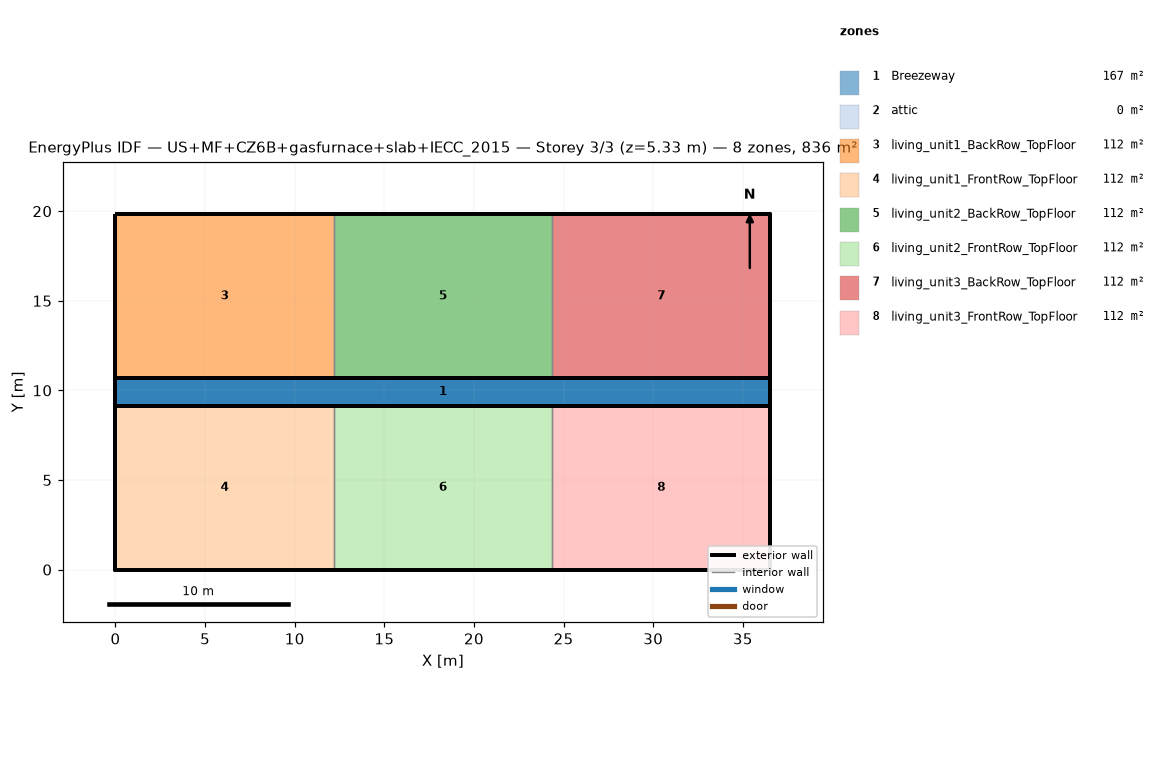
=== STOREY PLAN SPEC (per zone: floor XY polygon, exterior-wall plan segments, windows/doors) ===
zone 1: Breezeway  (167.0 m²)
  floor: (36.54, 9.16) (0.00, 9.16) (0.00, 10.68) (36.54, 10.68)
  floor: (36.54, 9.16) (0.00, 9.16) (0.00, 10.68) (36.54, 10.68)
  floor: (36.54, 9.16) (0.00, 9.16) (0.00, 10.68) (36.54, 10.68)
zone 2: attic  (0.0 m²)
  exterior wall: (36.54, 0.00) – (36.54, 19.84) – (36.54, 9.92)  [29.8 m]
  exterior wall: (0.00, 19.84) – (0.00, 0.00) – (0.00, 9.92)  [29.8 m]
zone 3: living_unit1_BackRow_TopFloor  (111.5 m²)
  floor: (12.18, 10.68) (0.00, 10.68) (0.00, 19.84) (12.18, 19.84)
  exterior wall: (12.18, 19.84) – (0.00, 19.84)  [12.2 m]
  exterior wall: (0.00, 19.84) – (0.00, 10.68)  [9.2 m]
  exterior wall: (0.00, 10.68) – (12.18, 10.68)  [12.2 m]
  interior walls: 1
zone 4: living_unit1_FrontRow_TopFloor  (111.5 m²)
  floor: (12.18, 0.00) (0.00, 0.00) (0.00, 9.16) (12.18, 9.16)
  exterior wall: (0.00, 0.00) – (12.18, 0.00)  [12.2 m]
  exterior wall: (0.00, 9.16) – (0.00, 0.00)  [9.2 m]
  exterior wall: (12.18, 9.16) – (0.00, 9.16)  [12.2 m]
  interior walls: 1
zone 5: living_unit2_BackRow_TopFloor  (111.5 m²)
  floor: (24.36, 10.68) (12.18, 10.68) (12.18, 19.84) (24.36, 19.84)
  exterior wall: (12.18, 10.68) – (24.36, 10.68)  [12.2 m]
  exterior wall: (24.36, 19.84) – (12.18, 19.84)  [12.2 m]
  interior walls: 2
zone 6: living_unit2_FrontRow_TopFloor  (111.5 m²)
  floor: (24.36, 0.00) (12.18, 0.00) (12.18, 9.16) (24.36, 9.16)
  exterior wall: (12.18, 0.00) – (24.36, 0.00)  [12.2 m]
  exterior wall: (24.36, 9.16) – (12.18, 9.16)  [12.2 m]
  interior walls: 2
zone 7: living_unit3_BackRow_TopFloor  (111.5 m²)
  floor: (36.54, 10.68) (24.36, 10.68) (24.36, 19.84) (36.54, 19.84)
  exterior wall: (36.54, 10.68) – (36.54, 19.84)  [9.2 m]
  exterior wall: (36.54, 19.84) – (24.36, 19.84)  [12.2 m]
  exterior wall: (24.36, 10.68) – (36.54, 10.68)  [12.2 m]
  interior walls: 1
zone 8: living_unit3_FrontRow_TopFloor  (111.5 m²)
  floor: (36.54, 0.00) (24.36, 0.00) (24.36, 9.16) (36.54, 9.16)
  exterior wall: (24.36, 0.00) – (36.54, 0.00)  [12.2 m]
  exterior wall: (36.54, 0.00) – (36.54, 9.16)  [9.2 m]
  exterior wall: (36.54, 9.16) – (24.36, 9.16)  [12.2 m]
  interior walls: 1

=== DERIVED (storey summary) ===
Building: US+MF+CZ6B+gasfurnace+slab+IECC_2015
Storey: 3 of 3  (floor level z = 5.33 m)
Storey gross floor area: 836.2 m²
Zones on this storey: 8
  - Breezeway: floor 167.0 m²
  - attic: floor 0.0 m²; exterior wall 59.5 m (81.9 m²); WWR 0.0%
  - living_unit1_BackRow_TopFloor: floor 111.5 m²; exterior wall 33.5 m (86.9 m²); WWR 0.0%
  - living_unit1_FrontRow_TopFloor: floor 111.5 m²; exterior wall 33.5 m (86.9 m²); WWR 0.0%
  - living_unit2_BackRow_TopFloor: floor 111.5 m²; exterior wall 24.4 m (63.1 m²); WWR 0.0%
  - living_unit2_FrontRow_TopFloor: floor 111.5 m²; exterior wall 24.4 m (63.1 m²); WWR 0.0%
  - living_unit3_BackRow_TopFloor: floor 111.5 m²; exterior wall 33.5 m (86.9 m²); WWR 0.0%
  - living_unit3_FrontRow_TopFloor: floor 111.5 m²; exterior wall 33.5 m (86.9 m²); WWR 0.0%
Zone adjacency (shared interzone walls):
  - living_unit1_BackRow_TopFloor ↔ living_unit2_BackRow_TopFloor
  - living_unit1_FrontRow_TopFloor ↔ living_unit2_FrontRow_TopFloor
  - living_unit2_BackRow_TopFloor ↔ living_unit3_BackRow_TopFloor
  - living_unit2_FrontRow_TopFloor ↔ living_unit3_FrontRow_TopFloor